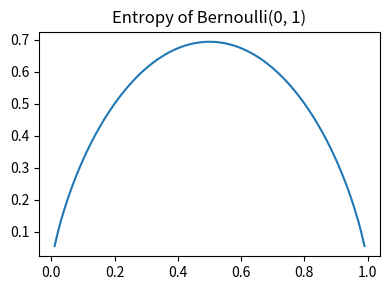

Reproduce this figure in Python. (Note: this script raises an exception after producing the figure.)
import numpy as np
import matplotlib.pyplot as plt
import scipy.stats as sps

plt.figure(figsize=(4, 3))
x = np.arange(0.01, 1, 0.01)
y = - 1 * x * np.log(x) - (1- x) * np.log(1- x)
plt.plot(x, y)
plt.title("Entropy of Bernoulli(0, 1)")
plt.tight_layout()
plt.savefig("../assets/decision_trees.jpg")